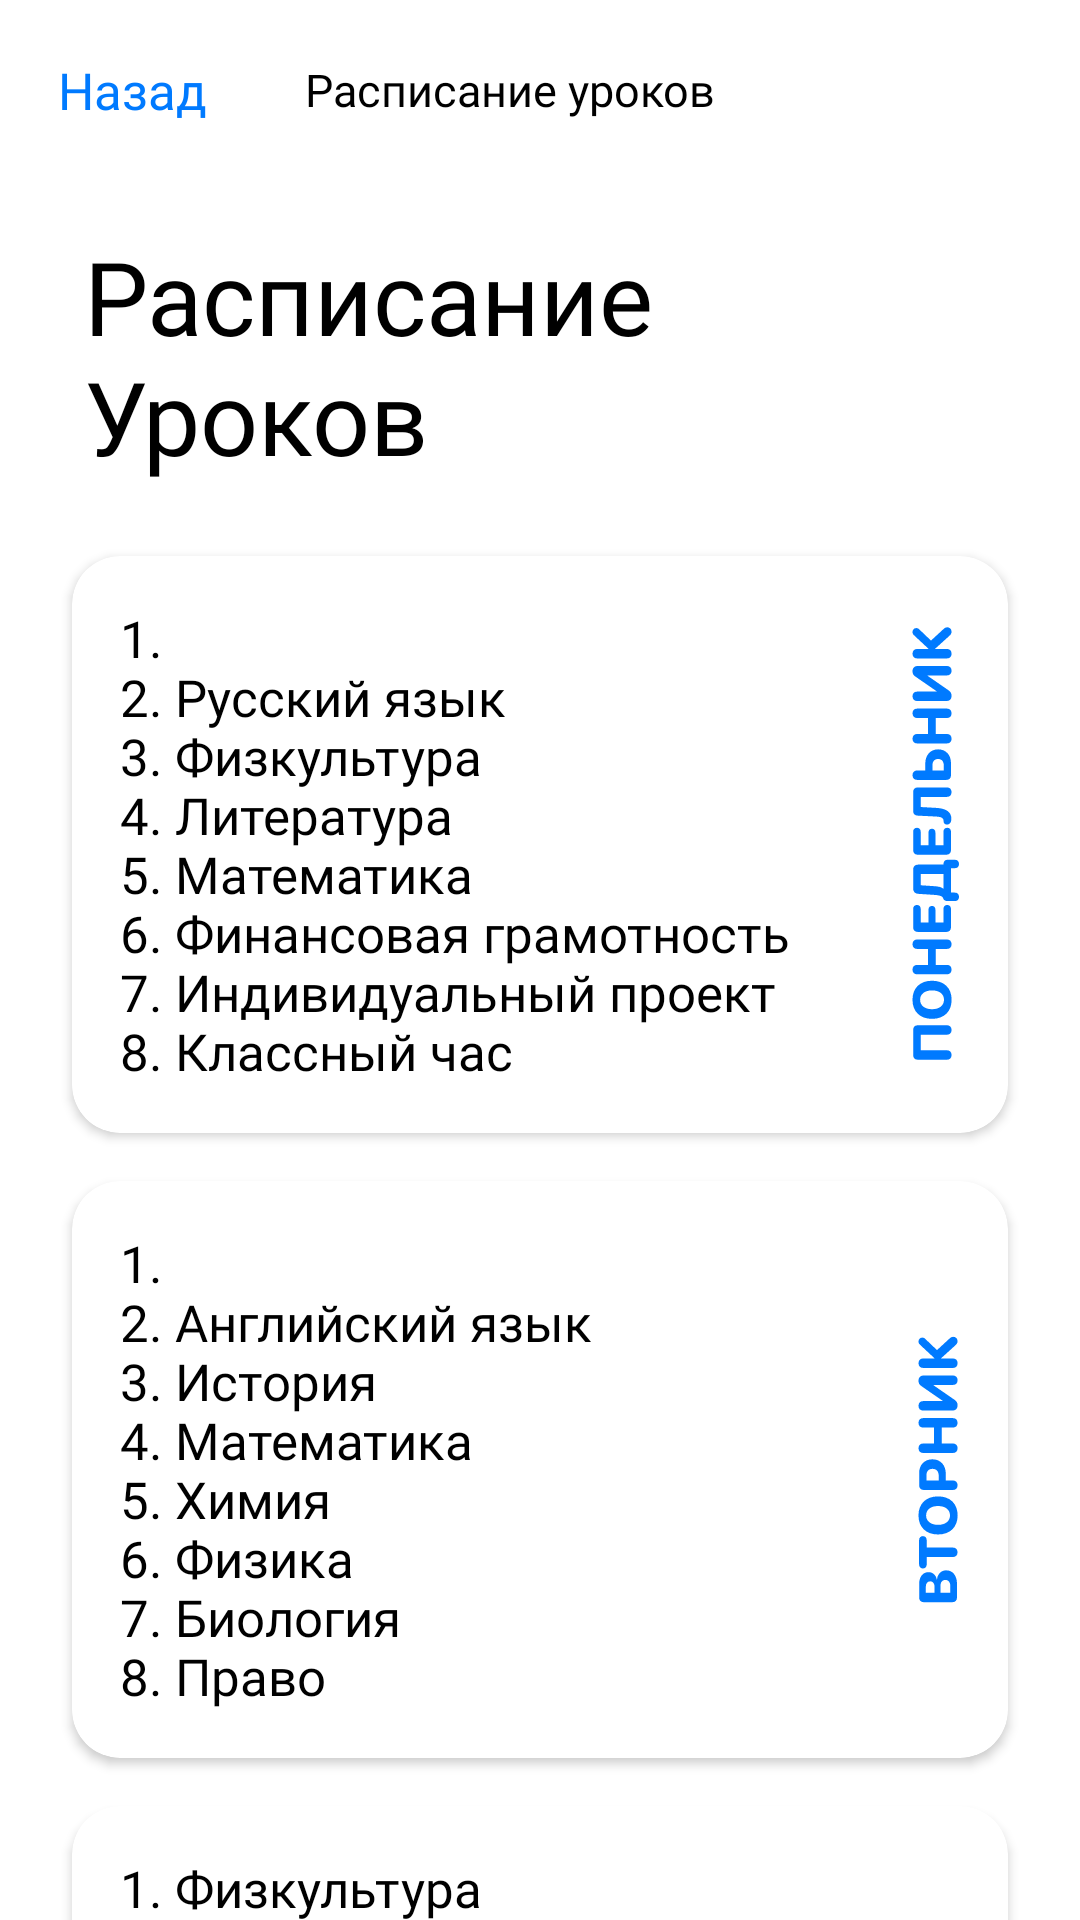

Reconstruct the res/layout file that produces this screen, plus the resources it refers to.
<!-- AndroidManifest.xml: application theme Theme.TSON -->
<!-- res/layout/no_internet_sol.xml -->
<?xml version="1.0" encoding="utf-8"?>
<LinearLayout xmlns:android="http://schemas.android.com/apk/res/android"
    xmlns:app="http://schemas.android.com/apk/res-auto"
    android:layout_width="match_parent"
    android:layout_height="match_parent"
    android:orientation="vertical">

    <TableRow
        android:gravity="center_vertical"
        android:layout_width="match_parent"
        android:layout_height="60dp">

        <Button
            android:theme="@style/Button.Menu"
            android:textSize="17sp"
            android:textColor="@color/TextButton"
            android:id="@+id/Back_BTN"
            android:layout_width="wrap_content"
            android:layout_height="match_parent"
            android:text="@string/Back"
            android:onClick="Back"
            android:textAllCaps="false"
            android:fontFamily="@font/golos_text_regular"
            android:letterSpacing="0"
            android:paddingHorizontal="6dp"
            app:icon="@drawable/ic_back"
            app:iconTint="@color/BrandColor"
            style="@style/Widget.MaterialComponents.Button.TextButton"/>

        <LinearLayout
            android:gravity="center"
            android:layout_width="match_parent"
            android:layout_height="match_parent"
            android:layout_weight="1">

            <TextView
                android:id="@+id/Heading"
                android:layout_width="match_parent"
                android:layout_height="match_parent"
                android:text="@string/ScheduleOfLessons_no_n"
                android:textSize="15sp"
                android:textColor="@color/Text"
                android:maxLines="1"
                android:fontFamily="@font/golos_text_medium"
                android:ellipsize="end"
                android:gravity="center"
                android:paddingLeft="1dp"
                android:paddingRight="1dp"
                android:paddingHorizontal="1dp"/>

        </LinearLayout>

        <LinearLayout
            android:layout_width="108dp"
            android:layout_height="wrap_content"
            android:gravity="end"
            android:orientation="horizontal">

            <Button
                android:id="@+id/Refresh"
                style="@style/Widget.MaterialComponents.Button.TextButton"
                android:layout_width="54dp"
                android:layout_height="match_parent"
                android:gravity="end"
                android:onClick="Retry"
                android:paddingHorizontal="20dp"
                android:paddingLeft="20dp"
                android:paddingRight="20dp"
                app:icon="@drawable/ic_refresh_page"
                app:iconTint="@color/BrandColor" />

            <Button
                android:id="@+id/Menu"
                style="@style/Widget.MaterialComponents.Button.TextButton"
                android:layout_width="54dp"
                android:layout_height="match_parent"
                android:gravity="end"
                android:onClick="Menu"
                android:paddingHorizontal="20dp"
                android:paddingLeft="20dp"
                android:paddingRight="20dp"
                app:icon="@drawable/ic_button_menu"
                app:iconTint="@color/BrandColor" />
        </LinearLayout>

    </TableRow>

    <ScrollView
        android:scrollbars="none"
        android:layout_width="match_parent"
        android:layout_height="match_parent">

        <LinearLayout
            android:orientation="vertical"
            android:layout_width="match_parent"
            android:layout_height="wrap_content">

            <TextView
                android:layout_width="wrap_content"
                android:layout_height="wrap_content"
                android:layout_marginVertical="16dp"
                android:text="@string/ScheduleOfLessons"
                android:textSize="34sp"
                android:textColor="@color/Text"
                android:fontFamily="@font/golos_text_demibold"
                android:layout_marginHorizontal="28dp" />

            <androidx.cardview.widget.CardView
                android:layout_width="match_parent"
                android:layout_height="wrap_content"
                android:layout_marginHorizontal="24dp"
                android:layout_marginVertical="8dp"
                app:cardCornerRadius="16dp">

                <TextView
                    android:layout_width="wrap_content"
                    android:layout_height="wrap_content"
                    android:text="@string/ScheduleOfMonday"
                    android:textSize="17sp"
                    android:textColor="@color/Text"
                    android:fontFamily="@font/golos_text_regular"
                    android:padding="16dp"
                    android:textIsSelectable="true" />

                <ImageView
                    android:layout_width="wrap_content"
                    android:layout_height="wrap_content"
                    android:layout_gravity="center_vertical|end"
                    android:padding="16dp"
                    android:src="@drawable/text_monday"
                    android:contentDescription="@string/Monday"/>

            </androidx.cardview.widget.CardView>

            <androidx.cardview.widget.CardView
                android:layout_width="match_parent"
                android:layout_height="wrap_content"
                android:layout_marginHorizontal="24dp"
                android:layout_marginVertical="8dp"
                app:cardCornerRadius="16dp">

                <TextView
                    android:layout_width="wrap_content"
                    android:layout_height="wrap_content"
                    android:text="@string/ScheduleOfTuesday"
                    android:textSize="17sp"
                    android:textColor="@color/Text"
                    android:fontFamily="@font/golos_text_regular"
                    android:padding="16dp"
                    android:textIsSelectable="true" />

                <ImageView
                    android:layout_width="wrap_content"
                    android:layout_height="wrap_content"
                    android:layout_gravity="center_vertical|end"
                    android:padding="16dp"
                    android:src="@drawable/text_tuesday"
                    android:contentDescription="@string/Tuesday"/>

            </androidx.cardview.widget.CardView>

            <androidx.cardview.widget.CardView
                android:layout_width="match_parent"
                android:layout_height="wrap_content"
                android:layout_marginHorizontal="24dp"
                android:layout_marginVertical="8dp"
                app:cardCornerRadius="16dp">

                <TextView
                    android:layout_width="wrap_content"
                    android:layout_height="wrap_content"
                    android:text="@string/ScheduleOfWednesday"
                    android:textSize="17sp"
                    android:textColor="@color/Text"
                    android:fontFamily="@font/golos_text_regular"
                    android:padding="16dp"
                    android:textIsSelectable="true" />

                <ImageView
                    android:layout_width="wrap_content"
                    android:layout_height="wrap_content"
                    android:layout_gravity="center_vertical|end"
                    android:padding="16dp"
                    android:src="@drawable/text_wednesday"
                    android:contentDescription="@string/Wednesday"/>

            </androidx.cardview.widget.CardView>

            <androidx.cardview.widget.CardView
                android:layout_width="match_parent"
                android:layout_height="wrap_content"
                android:layout_marginHorizontal="24dp"
                android:layout_marginVertical="8dp"
                app:cardCornerRadius="16dp">

                <TextView
                    android:layout_width="wrap_content"
                    android:layout_height="wrap_content"
                    android:text="@string/ScheduleOfThursday"
                    android:textSize="17sp"
                    android:textColor="@color/Text"
                    android:fontFamily="@font/golos_text_regular"
                    android:padding="16dp"
                    android:textIsSelectable="true" />

                <ImageView
                    android:layout_width="wrap_content"
                    android:layout_height="wrap_content"
                    android:layout_gravity="center_vertical|end"
                    android:padding="16dp"
                    android:src="@drawable/text_thursday"
                    android:contentDescription="@string/Thursday"/>

            </androidx.cardview.widget.CardView>

            <androidx.cardview.widget.CardView
                android:layout_width="match_parent"
                android:layout_height="wrap_content"
                android:layout_marginHorizontal="24dp"
                android:layout_marginVertical="8dp"
                app:cardCornerRadius="16dp">

                <TextView
                    android:layout_width="wrap_content"
                    android:layout_height="wrap_content"
                    android:text="@string/ScheduleOfFriday"
                    android:textSize="17sp"
                    android:textColor="@color/Text"
                    android:fontFamily="@font/golos_text_regular"
                    android:padding="16dp"
                    android:textIsSelectable="true" />

                <ImageView
                    android:layout_width="wrap_content"
                    android:layout_height="wrap_content"
                    android:layout_gravity="center_vertical|end"
                    android:padding="16dp"
                    android:src="@drawable/text_friday"
                    android:contentDescription="@string/Friday"/>

            </androidx.cardview.widget.CardView>

            <androidx.cardview.widget.CardView
                android:layout_width="match_parent"
                android:layout_height="wrap_content"
                android:layout_marginHorizontal="24dp"
                android:layout_marginVertical="8dp"
                app:cardCornerRadius="16dp">

                <TextView
                    android:layout_width="wrap_content"
                    android:layout_height="wrap_content"
                    android:text="@string/ScheduleOfSaturday"
                    android:textSize="17sp"
                    android:textColor="@color/Text"
                    android:fontFamily="@font/golos_text_regular"
                    android:padding="16dp"
                    android:textIsSelectable="true" />

                <ImageView
                    android:layout_width="wrap_content"
                    android:layout_height="wrap_content"
                    android:layout_gravity="center_vertical|end"
                    android:padding="16dp"
                    android:src="@drawable/text_saturday"
                    android:contentDescription="@string/Saturday"/>

            </androidx.cardview.widget.CardView>

            <TextView
                android:layout_width="match_parent"
                android:layout_height="wrap_content"
                android:text="@string/No_Internet_sol"
                android:textSize="14sp"
                android:gravity="center"
                android:textColor="@color/TextCategory"
                android:fontFamily="@font/golos_text_regular"
                android:layout_marginVertical="16dp"
                android:layout_marginHorizontal="24dp" />

        </LinearLayout>

    </ScrollView>

</LinearLayout>
<!-- resources referenced by this layout -->
<resources>
  <color name="BrandColor">#007aff</color>
  <color name="Text">#000000</color>
  <color name="TextButton">#007aff</color>
  <color name="TextCategory">#8e8e93</color>
  <!-- drawable ic_back (drawable) -->
  <?xml version="1.0" encoding="utf-8"?>
  <vector xmlns:android="http://schemas.android.com/apk/res/android" xmlns:app="http://schemas.android.com/apk/res-auto" xmlns:aapt="http://schemas.android.com/aapt" android:height="21dp" android:width="13dp" android:viewportWidth="13" android:viewportHeight="21">
      <path android:fillColor="@color/TextButton" android:pathData="M0.54 10.54c0 0.4 0.15 0.74 0.46 1.04l9.14 8.94c0.25 0.26 0.58 0.39 0.95 0.39c0.77 0 1.36-0.59 1.36-1.36c0-0.37-0.15-0.71-0.4-0.97L3.8 10.54l8.24-8.04c0.26-0.27 0.41-0.6 0.41-0.98c0-0.77-0.6-1.35-1.36-1.35c-0.37 0-0.7 0.13-0.95 0.38L1 9.5c-0.31 0.3-0.45 0.64-0.46 1.04z"/>
  </vector>
  <string name="Back">Назад</string>
  <string name="Friday">Пятница</string>
  <string name="Monday">Понедельник</string>
  <string name="No_Internet_sol">Нет подключения к Интернету. Расписание уроков отображается стандартное, без изменений.</string>
  <string name="Saturday">Суббота</string>
  <string name="ScheduleOfFriday">
          1.
          \n2. Информатика 1
          \n3. Литература
          \n4. РРЛ
          \n5. Математика
          \n6. Индивидуальный проект
          \n7. Обществознание
          \n8. Информатика 2
      </string>
  <string name="ScheduleOfLessons">Расписание \nУроков</string>
  <string name="ScheduleOfLessons_no_n">Расписание уроков</string>
  <string name="ScheduleOfMonday">
          1.
          \n2. Русский язык
          \n3. Физкультура
          \n4. Литература
          \n5. Математика
          \n6. Финансовая грамотность
          \n7. Индивидуальный проект
          \n8. Классный час
      </string>
  <string name="ScheduleOfSaturday">
          1. География
          \n2. Матпрактикум
          \n3. Английский язык
          \n4. ОБЖ
      </string>
  <string name="ScheduleOfThursday">
          1.
          \n2. Математика
          \n3. Нормы русского языка
          \n4. Химия
          \n5. История
          \n6. Английский язык
          \n7. Физика
          \n8. Обществознание - ЕГЭ
      </string>
  <string name="ScheduleOfTuesday">
          1.
          \n2. Английский язык
          \n3. История
          \n4. Математика
          \n5. Химия
          \n6. Физика
          \n7. Биология
          \n8. Право
      </string>
  <string name="ScheduleOfWednesday">
          1. Физкультура
          \n2. Физкультура
          \n3. Литература
          \n4. Обществознание
          \n5. Русский язык
          \n6. Технология профессиональной карьеры
          \n7. Сочинение
          \n8. Математика
      </string>
  <string name="Thursday">Четверг</string>
  <string name="Tuesday">Вторник</string>
  <string name="Wednesday">Среда</string>
  <style name="Button.Menu" parent="Theme.TSON">
          <item name="colorPrimary">@color/Button</item>
          <item name="shapeAppearanceSmallComponent">@style/ShapeAppearanceComponent.SmallCornerSize</item>
          <item name="shapeAppearanceMediumComponent">@style/ShapeAppearanceComponent.MediumCornerSize</item>
          <item name="shapeAppearanceLargeComponent">@style/ShapeAppearanceComponent.MediumCornerSize</item>
      </style>
  <color name="Button">#007aff</color>
  <style name="ShapeAppearanceComponent.SmallCornerSize">
          <item name="cornerSize">12dp</item>
      </style>
  <style name="ShapeAppearanceComponent.MediumCornerSize">
          <item name="cornerSize">14dp</item>
      </style>
  <color name="Background">#ffffff</color>
  <color name="IconOnButton">#ffffff</color>
</resources>
